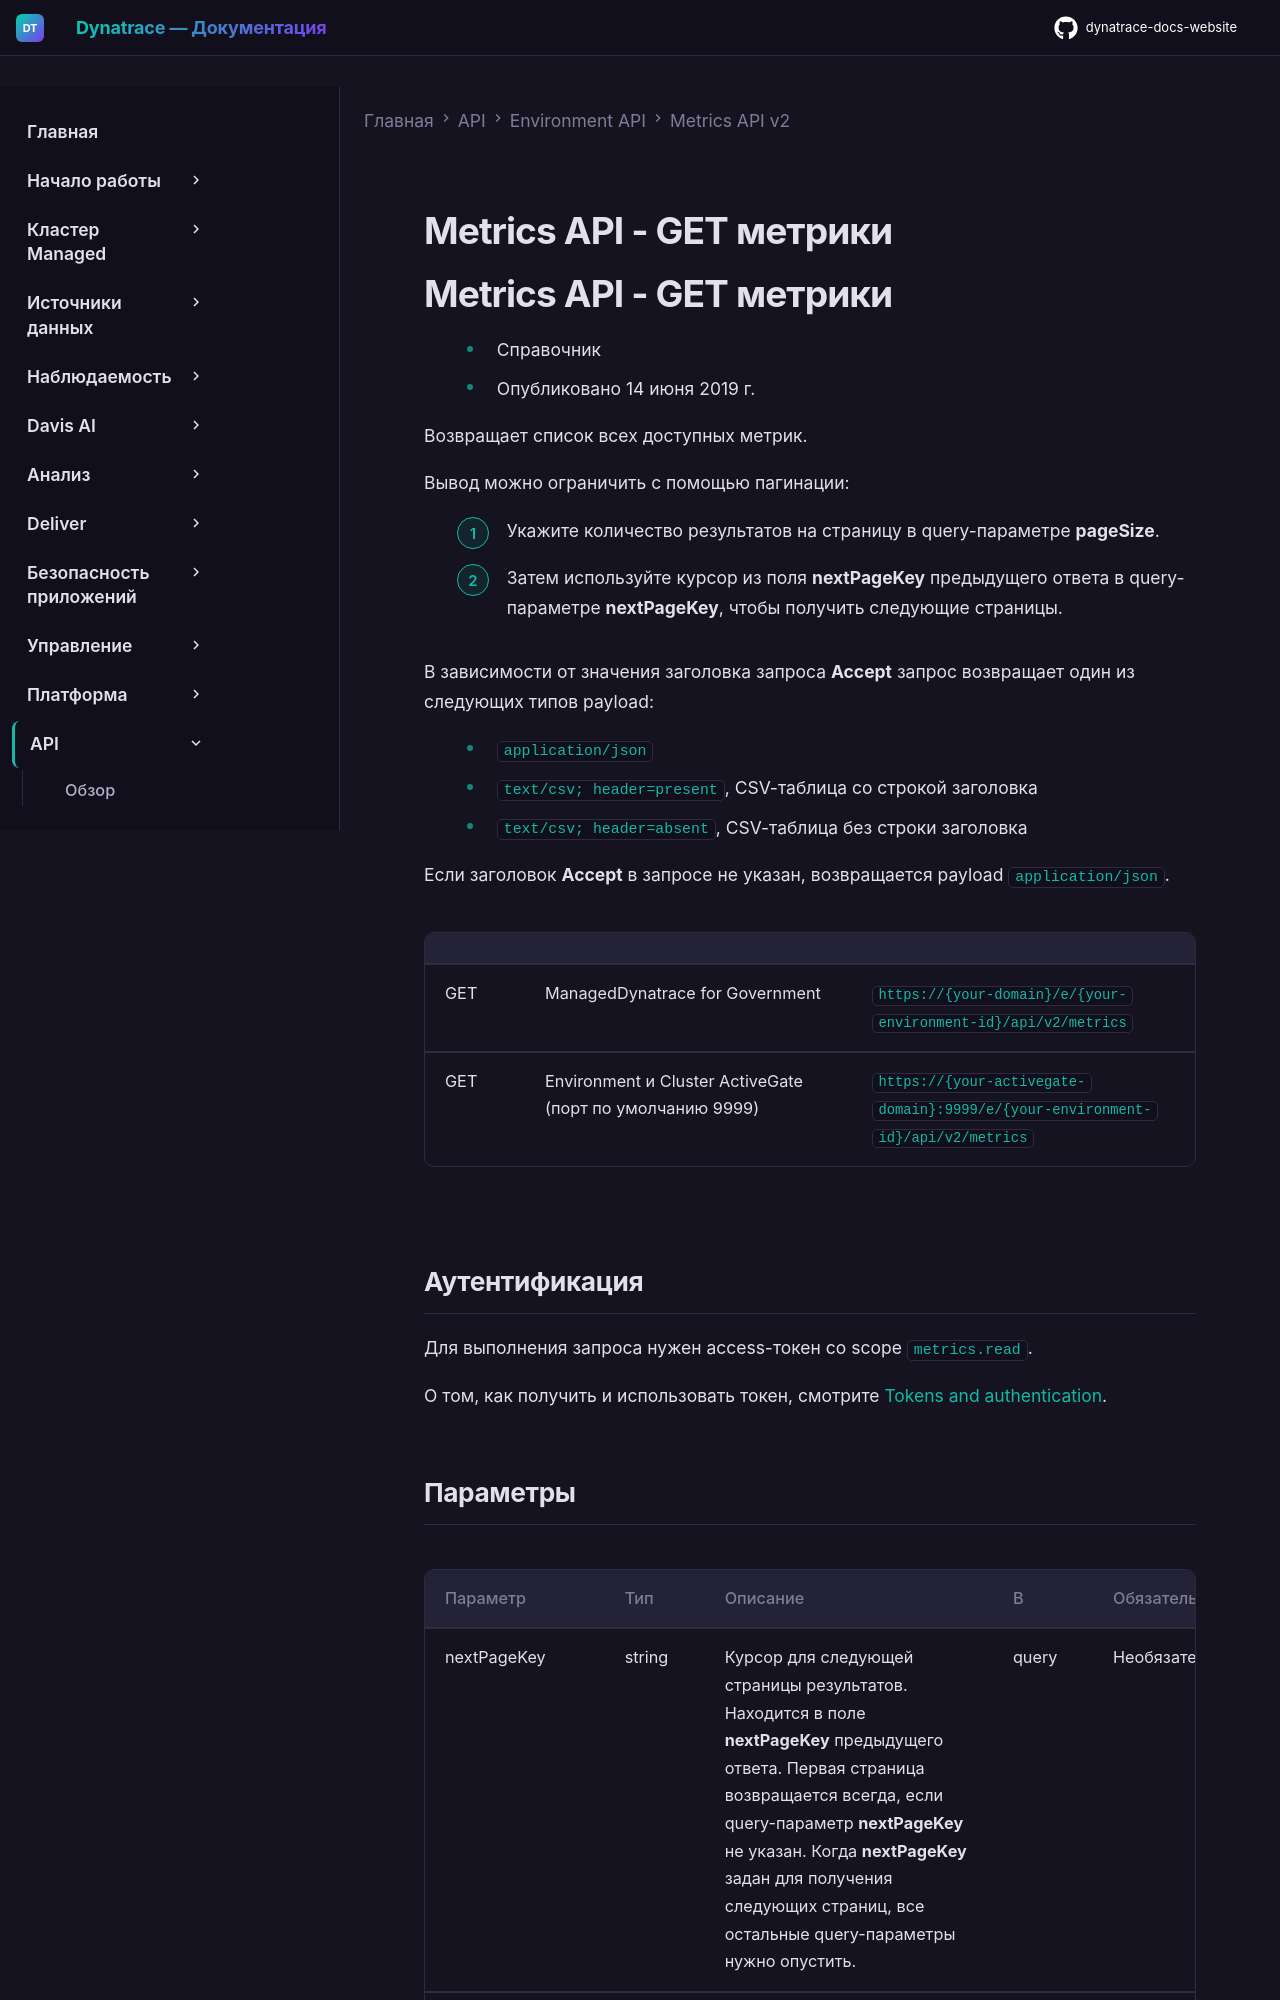

repository: Yerkebulan-Ardabayev/dynatrace-docs-website · page: managed-ru/dynatrace-api/environment-api/metric-v2/get-all-metrics/index.html · generator: mkdocs

---
title: Metrics API - GET метрики
source: https://docs.dynatrace.com/managed/dynatrace-api/environment-api/metric-v2/get-all-metrics
scraped: 2026-05-12T11:11:59.028466
---

# Metrics API - GET метрики

# Metrics API - GET метрики

* Справочник
* Опубликовано 14 июня 2019 г.

Возвращает список всех доступных метрик.

Вывод можно ограничить с помощью пагинации:

1. Укажите количество результатов на страницу в query-параметре **pageSize**.
2. Затем используйте курсор из поля **nextPageKey** предыдущего ответа в query-параметре **nextPageKey**, чтобы получить следующие страницы.

В зависимости от значения заголовка запроса **Accept** запрос возвращает один из следующих типов payload:

* `application/json`
* `text/csv; header=present`, CSV-таблица со строкой заголовка
* `text/csv; header=absent`, CSV-таблица без строки заголовка

Если заголовок **Accept** в запросе не указан, возвращается payload `application/json`.

|  |  |  |
| --- | --- | --- |
| GET | ManagedDynatrace for Government | `https://{your-domain}/e/{your-environment-id}/api/v2/metrics` |
| GET | Environment и Cluster ActiveGate (порт по умолчанию 9999) | `https://{your-activegate-domain}:9999/e/{your-environment-id}/api/v2/metrics` |
